Run: headless pygame with SDL's dummy video driver; simulated clock (each Clock.tick advances the game by its frame time, no real sleeping); random seed 0; keys injected as events and as key.get_pressed() state; no mouse input.
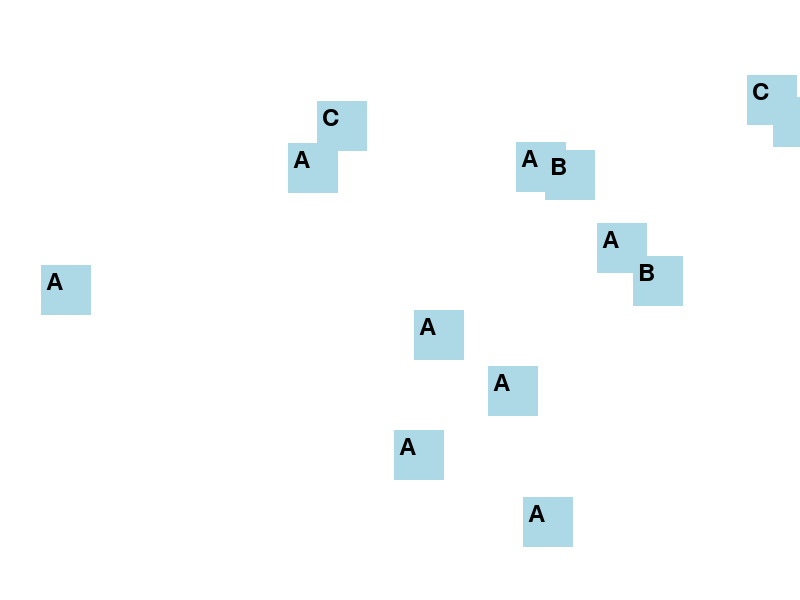
Frame 1 of 4 · flips 1–60 · no input
Frame 2 of 4 · flips 61–180 · tapped SPACE, RETURN · held RIGHT (→), D · screen unchanged from frame 1, image omitted
Frame 3 of 4 · flips 181–300 · held DOWN (↓), S · screen unchanged from frame 2, image omitted
Frame 4 of 4 · flips 301–420 · held LEFT (←), A, UP (↑), W · screen unchanged from frame 3, image omitted

The pygame program that drew these frames:

import pygame
import sys
import random

pygame.init()

screen = pygame.display.set_mode((800, 600))
pygame.display.set_caption("Scrabble Game with Pygame")

# Couleurs
WHITE = (255, 255, 255)
LIGHTBLUE = (173, 216, 230)

# Distribution simplifiée des tuiles
tiles_distribution = {'A': 9, 'B': 2, 'C': 2}  # Exemple simplifié
tiles = []

font = pygame.font.Font(None, 36)

def create_tiles():
    for letter, count in tiles_distribution.items():
        for _ in range(count):
            tiles.append({'letter': letter, 'rect': pygame.Rect(random.randint(0, 800), random.randint(0, 600), 50, 50)})

create_tiles()

running = True
while running:
    for event in pygame.event.get():
        if event.type == pygame.QUIT:
            running = False

    screen.fill(WHITE)
    for tile in tiles:
        pygame.draw.rect(screen, LIGHTBLUE, tile['rect'])
        text = font.render(tile['letter'], True, (0, 0, 0))
        screen.blit(text, (tile['rect'].x + 5, tile['rect'].y + 5))
    
    pygame.display.flip()

pygame.quit()
